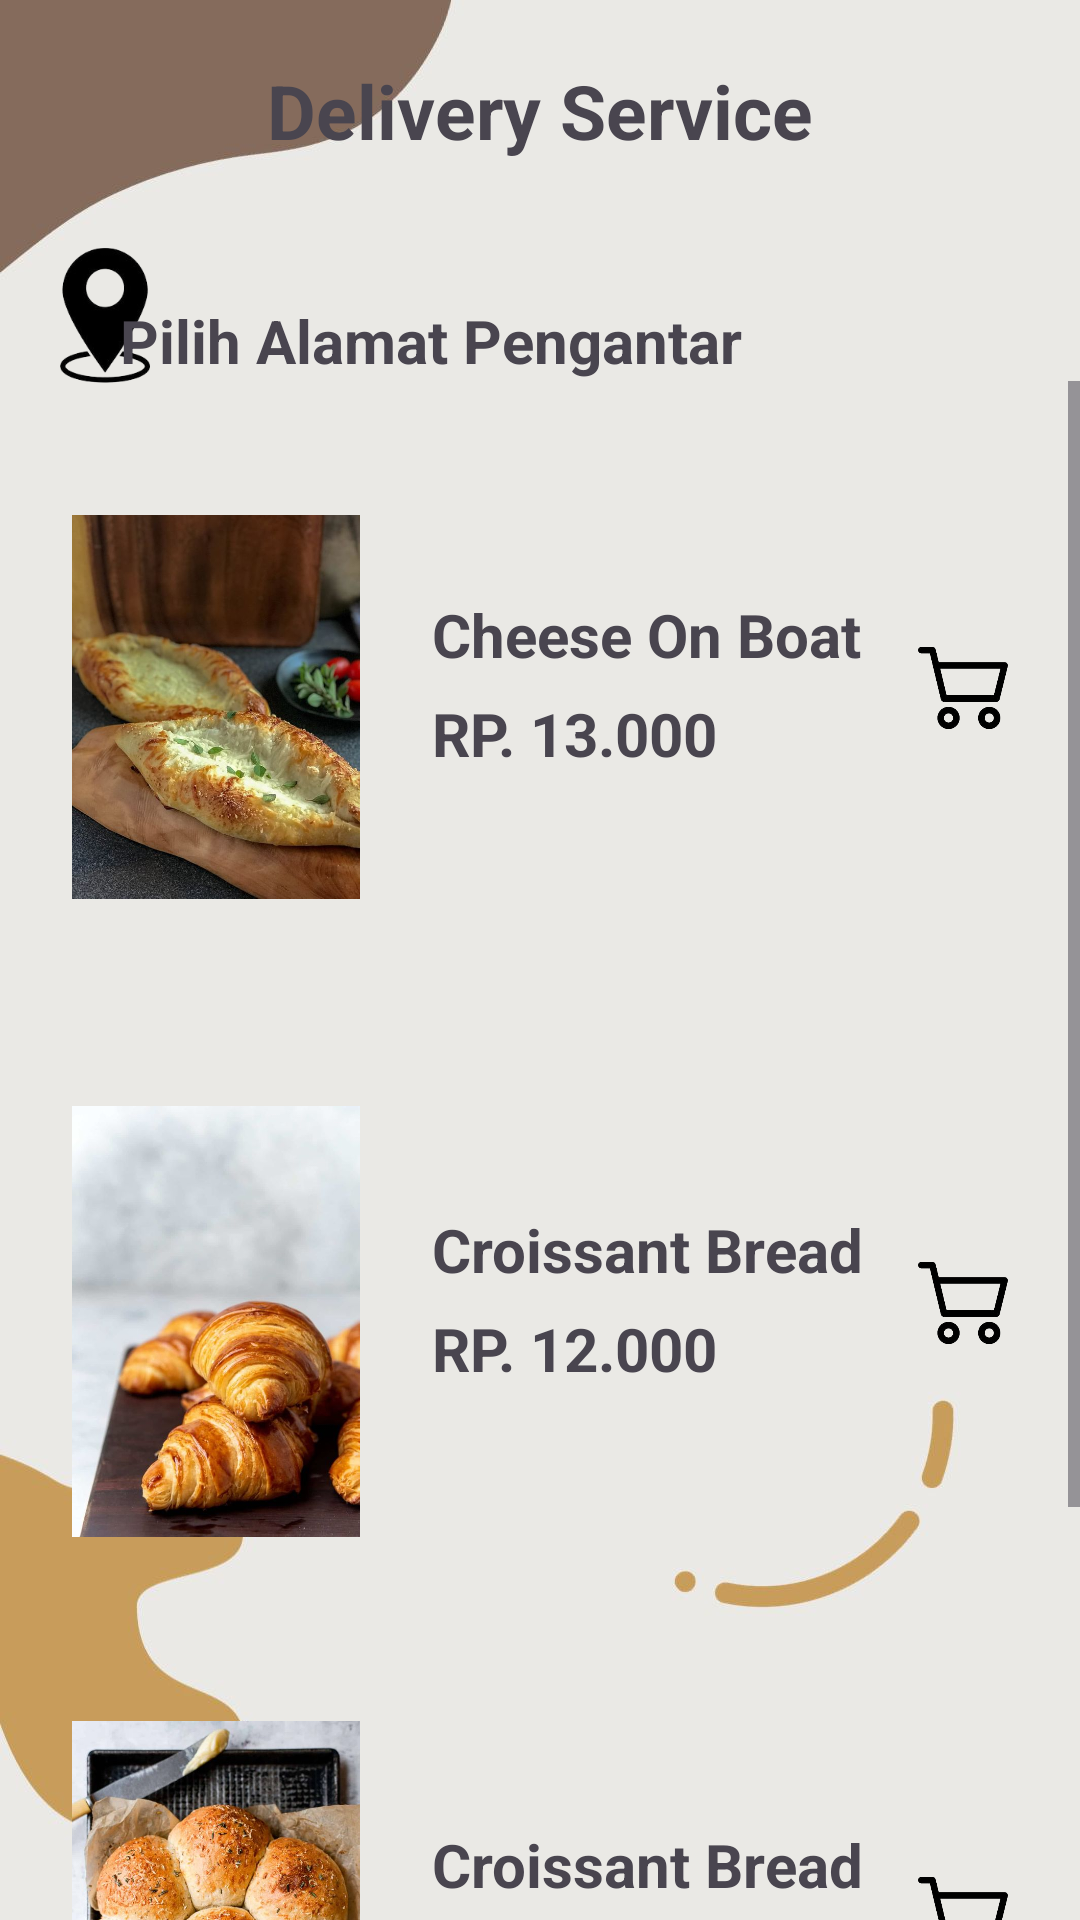

The Android layout XML behind this screen, and the referenced resources:
<!-- AndroidManifest.xml: application theme Theme.MyApplication2 -->
<!-- res/layout/activity_shop.xml -->
<?xml version="1.0" encoding="utf-8"?>
<RelativeLayout xmlns:android="http://schemas.android.com/apk/res/android"
    xmlns:tools="http://schemas.android.com/tools"
    xmlns:app="http://schemas.android.com/apk/res-auto"
    android:layout_width="match_parent"
    android:layout_height="match_parent"
    android:background="@drawable/back2"
    tools:context=".Shop">

    <ImageView
        android:id="@+id/mapss"
        android:layout_width="60dp"
        android:layout_height="70dp"
        android:layout_marginHorizontal="5dp"
        android:layout_marginTop="70dp"
        android:layout_marginLeft="400dp"
        android:src="@drawable/mapss"
        tools:layout_editor_absoluteX="52dp"
        tools:layout_editor_absoluteY="212dp"/>

    <TextView
        android:layout_width="wrap_content"
        android:layout_height="wrap_content"
        android:layout_centerHorizontal="true"
        android:text="Delivery Service"
        android:layout_marginTop="20dp"
        android:textSize="25sp"
        android:textStyle="bold"
        tools:layout_editor_absoluteX="60dp"
        tools:layout_editor_absoluteY="32dp" />

    <TextView
        android:id="@+id/alamat"
        android:layout_width="280dp"
        android:layout_height="wrap_content"
        android:layout_centerHorizontal="true"
        android:text="Pilih Alamat Pengantar"
        android:layout_marginLeft="50dp"
        android:layout_marginTop="100dp"
        android:textSize="20sp"
        android:textStyle="bold"
        tools:layout_editor_absoluteX="60dp"
        tools:layout_editor_absoluteY="32dp" />

    <ScrollView
        android:layout_below="@+id/alamat"
        android:layout_width="match_parent"
        android:layout_height="wrap_content">
        <RelativeLayout
            android:layout_width="match_parent"
            android:layout_height="wrap_content">
            <RelativeLayout
                android:id="@+id/item1"
                android:layout_width="match_parent"
                android:layout_height="wrap_content">
                <ImageView
                    android:id="@+id/roti1"
                    android:layout_width="96dp"
                    android:layout_height="193dp"
                    android:layout_gravity="center_vertical"
                    android:layout_marginLeft="24dp"
                    android:layout_marginTop="12dp"
                    android:src="@drawable/roti1"
                    android:layout_alignParentLeft="true"/>

                <LinearLayout
                    android:id="@+id/frametxt"
                    android:layout_marginLeft="24dp"
                    android:layout_toRightOf="@id/roti1"
                    android:layout_width="wrap_content"
                    android:layout_height="wrap_content"
                    android:orientation="vertical"
                    android:layout_centerVertical="true">
                    <TextView
                        android:id="@+id/namaroti1"
                        android:layout_width="200dp"
                        android:layout_height="33dp"
                        android:text="Cheese On Boat"
                        android:textSize="20sp"
                        android:textStyle="bold"/>
                    <TextView
                        android:layout_centerVertical="true"
                        android:layout_width="200dp"
                        android:layout_height="30dp"
                        android:text="RP. 13.000"
                        android:textSize="20sp"
                        android:textStyle="bold"/>
                </LinearLayout>
                <ImageView
                    android:id="@+id/kranjang"
                    android:layout_width="30dp"
                    android:layout_height="50dp"
                    android:src="@drawable/keranjang"
                    android:layout_centerVertical="true"
                    android:layout_alignParentRight="true"
                    android:layout_marginRight="24dp"/>
            </RelativeLayout>

            <RelativeLayout
                android:id="@+id/item2"
                android:layout_below="@+id/item1"
                android:layout_width="match_parent"
                android:layout_height="wrap_content">
                <ImageView
                    android:id="@+id/roti22"
                    android:layout_width="96dp"
                    android:layout_height="193dp"
                    android:layout_gravity="center_vertical"
                    android:layout_marginLeft="24dp"
                    android:layout_marginTop="12dp"
                    android:src="@drawable/roti2"
                    android:layout_alignParentLeft="true"/>

                <LinearLayout
                    android:id="@+id/frametxt2"
                    android:layout_marginLeft="24dp"
                    android:layout_toRightOf="@id/roti22"
                    android:layout_width="wrap_content"
                    android:layout_height="wrap_content"
                    android:orientation="vertical"
                    android:layout_centerVertical="true">
                    <TextView
                        android:id="@+id/namaroti2"
                        android:layout_width="200dp"
                        android:layout_height="33dp"
                        android:text="Croissant Bread"
                        android:textSize="20sp"
                        android:textStyle="bold"/>
                    <TextView
                        android:layout_centerVertical="true"
                        android:layout_width="200dp"
                        android:layout_height="30dp"
                        android:text="RP. 12.000"
                        android:textSize="20sp"
                        android:textStyle="bold"/>
                </LinearLayout>
                <ImageView
                    android:id="@+id/kranjang2"
                    android:layout_width="30dp"
                    android:layout_height="50dp"
                    android:src="@drawable/keranjang"
                    android:layout_centerVertical="true"
                    android:layout_alignParentRight="true"
                    android:layout_marginRight="24dp"/>
            </RelativeLayout>
            <RelativeLayout
                android:id="@+id/item3"
                android:layout_below="@+id/item2"
                android:layout_width="match_parent"
                android:layout_height="wrap_content">
                <ImageView
                    android:id="@+id/roti3"
                    android:layout_width="96dp"
                    android:layout_height="193dp"
                    android:layout_gravity="center_vertical"
                    android:layout_marginLeft="24dp"
                    android:layout_marginTop="12dp"
                    android:src="@drawable/roti3"
                    android:layout_alignParentLeft="true"/>

                <LinearLayout
                    android:id="@+id/frametxt3"
                    android:layout_marginLeft="24dp"
                    android:layout_toRightOf="@id/roti3"
                    android:layout_width="wrap_content"
                    android:layout_height="wrap_content"
                    android:orientation="vertical"
                    android:layout_centerVertical="true">
                    <TextView
                        android:id="@+id/namaroti3"
                        android:layout_width="200dp"
                        android:layout_height="33dp"
                        android:text="Croissant Bread"
                        android:textSize="20sp"
                        android:textStyle="bold"/>
                    <TextView
                        android:layout_centerVertical="true"
                        android:layout_width="200dp"
                        android:layout_height="30dp"
                        android:text="RP. 12.000"
                        android:textSize="20sp"
                        android:textStyle="bold"/>
                </LinearLayout>
                <ImageView
                    android:id="@+id/kranjang3"
                    android:layout_width="30dp"
                    android:layout_height="50dp"
                    android:src="@drawable/keranjang"
                    android:layout_centerVertical="true"
                    android:layout_alignParentRight="true"
                    android:layout_marginRight="24dp"/>
            </RelativeLayout>
            <Button
                android:id="@+id/cekot"
                android:layout_below="@+id/item3"
                android:layout_centerHorizontal="true"
                android:layout_marginTop="14dp"
                android:layout_marginBottom="24dp"
                android:layout_width="wrap_content"
                android:layout_height="wrap_content"
                android:backgroundTint="#9A7C5A"
                android:text="Checkout"/>
        </RelativeLayout>
    </ScrollView>


</RelativeLayout>
<!-- resources referenced by this layout -->
<resources>
  <!-- drawable back2: jpg bitmap (drawable, 41409 bytes) -->
  <!-- drawable keranjang: png bitmap (drawable, 15356 bytes) -->
  <!-- drawable mapss: png bitmap (drawable, 13870 bytes) -->
  <!-- drawable roti1: jpg bitmap (drawable, 61567 bytes) -->
  <!-- drawable roti2: jpg bitmap (drawable, 47614 bytes) -->
  <!-- drawable roti3: jpg bitmap (drawable, 109474 bytes) -->
  <style name="Theme.MyApplication2" parent="Base.Theme.MyApplication2" />
  <style name="Base.Theme.MyApplication2" parent="Theme.Material3.DayNight.NoActionBar">
          
          
      </style>
</resources>
